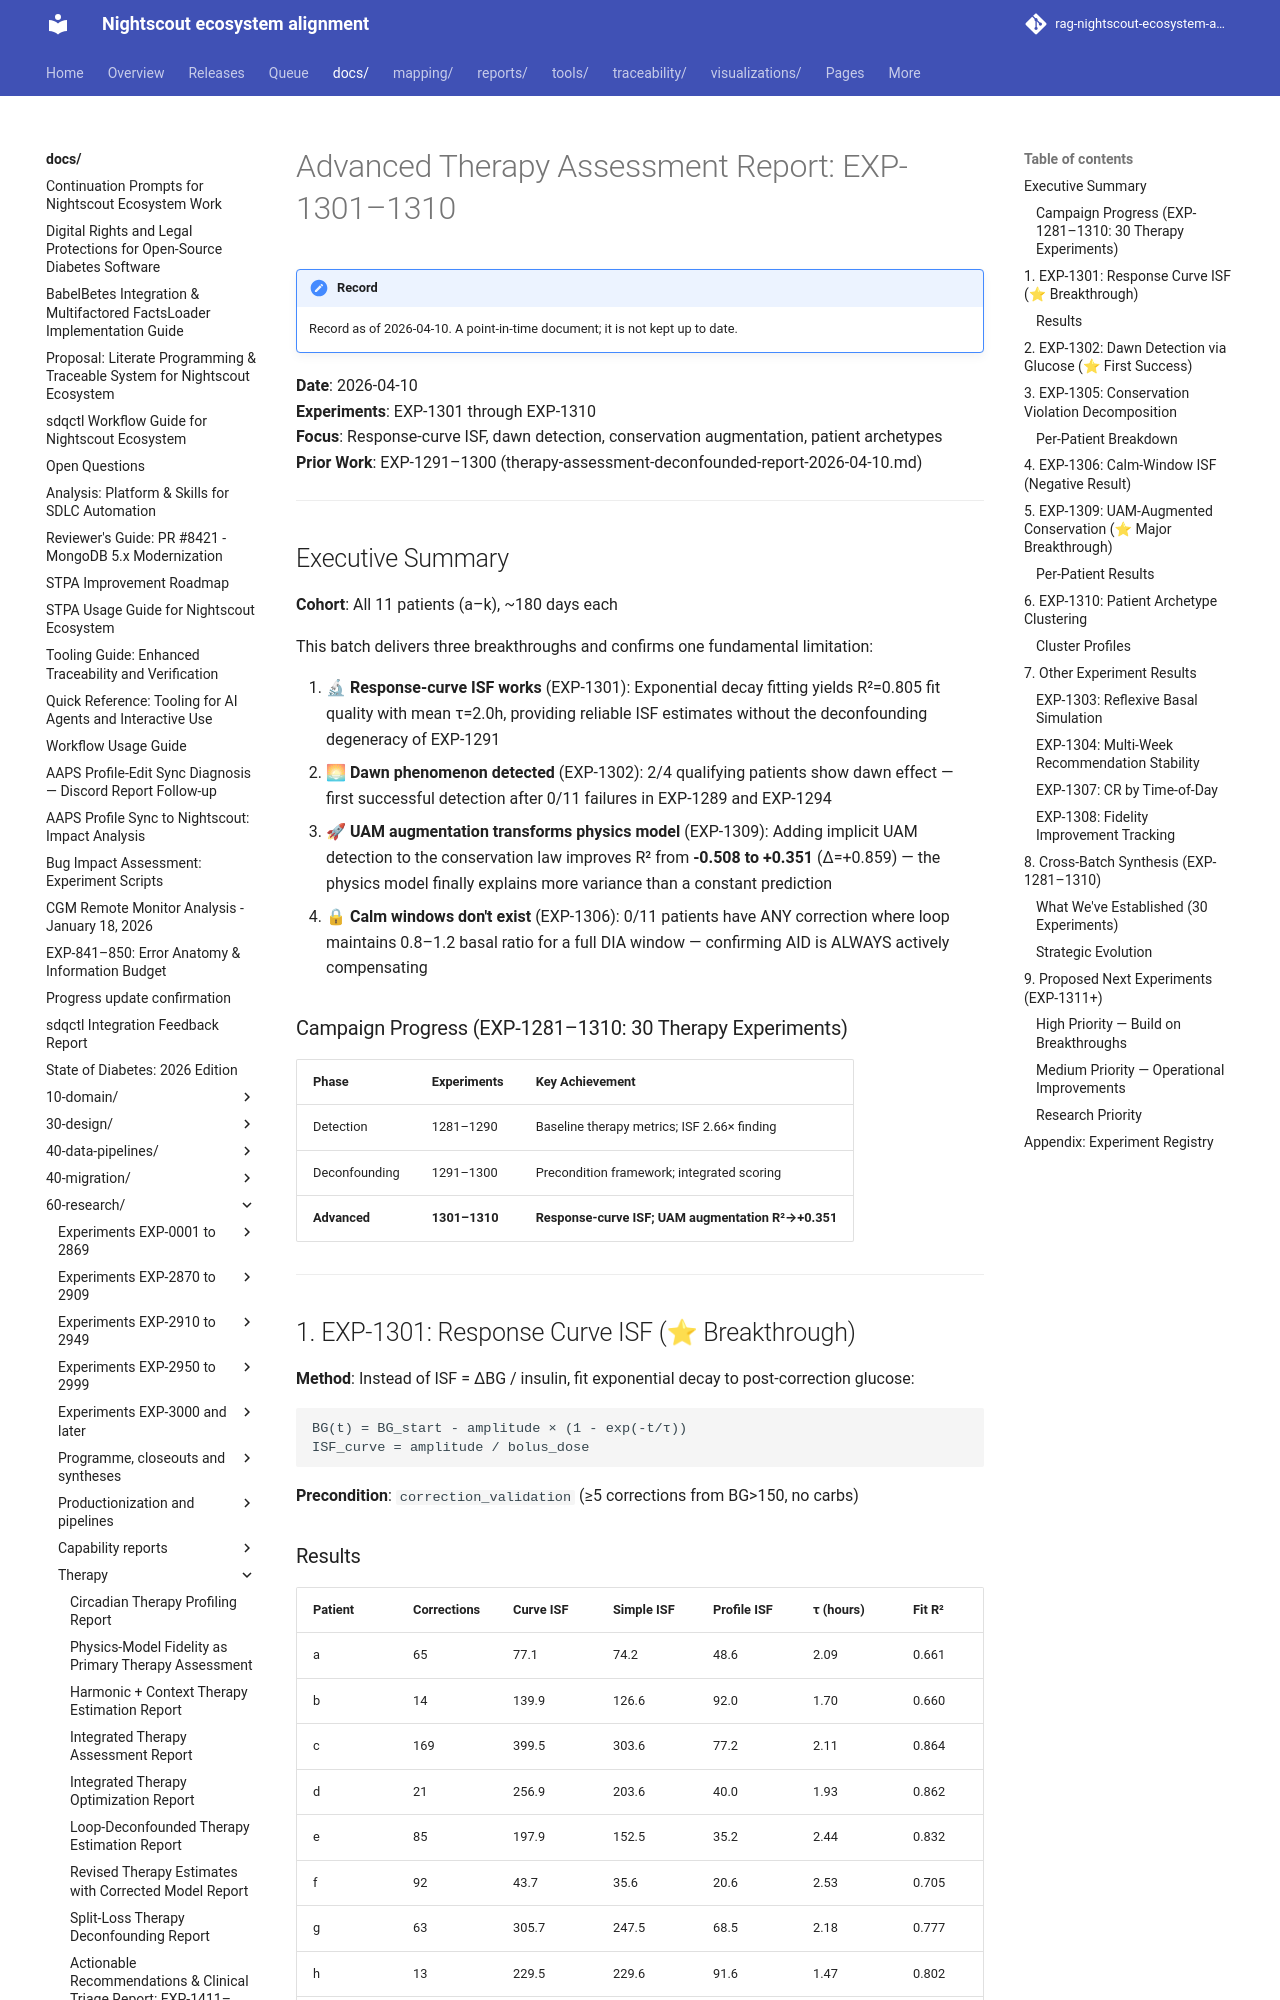

repository: bewest/rag-nightscout-ecosystem-alignment · page: docs/60-research/therapy-advanced-report-2026-04-10.html · generator: mkdocs

# Advanced Therapy Assessment Report: EXP-1301–1310

**Date**: 2026-04-10  
**Experiments**: EXP-1301 through EXP-1310  
**Focus**: Response-curve ISF, dawn detection, conservation augmentation, patient archetypes  
**Prior Work**: EXP-1291–1300 (therapy-assessment-deconfounded-report-2026-04-10.md)

---

## Executive Summary

**Cohort**: All 11 patients (a–k), ~180 days each


This batch delivers three breakthroughs and confirms one fundamental limitation:

1. **🔬 Response-curve ISF works** (EXP-1301): Exponential decay fitting yields R²=0.805 fit quality with mean τ=2.0h, providing reliable ISF estimates without the deconfounding degeneracy of EXP-1291
2. **🌅 Dawn phenomenon detected** (EXP-1302): 2/4 qualifying patients show dawn effect — first successful detection after 0/11 failures in EXP-1289 and EXP-1294
3. **🚀 UAM augmentation transforms physics model** (EXP-1309): Adding implicit UAM detection to the conservation law improves R² from **-0.508 to +0.351** (Δ=+0.859) — the physics model finally explains more variance than a constant prediction
4. **🔒 Calm windows don't exist** (EXP-1306): 0/11 patients have ANY correction where loop maintains 0.8–1.2 basal ratio for a full DIA window — confirming AID is ALWAYS actively compensating

### Campaign Progress (EXP-1281–1310: 30 Therapy Experiments)

| Phase | Experiments | Key Achievement |
|---|---|---|
| Detection | 1281–1290 | Baseline therapy metrics; ISF 2.66× finding |
| Deconfounding | 1291–1300 | Precondition framework; integrated scoring |
| **Advanced** | **1301–1310** | **Response-curve ISF; UAM augmentation R²→+0.351** |

---

## 1. EXP-1301: Response Curve ISF (⭐ Breakthrough)

**Method**: Instead of ISF = ΔBG / insulin, fit exponential decay to post-correction glucose:
```
BG(t) = BG_start - amplitude × (1 - exp(-t/τ))
ISF_curve = amplitude / bolus_dose
```

**Precondition**: `correction_validation` (≥5 corrections from BG>150, no carbs)
